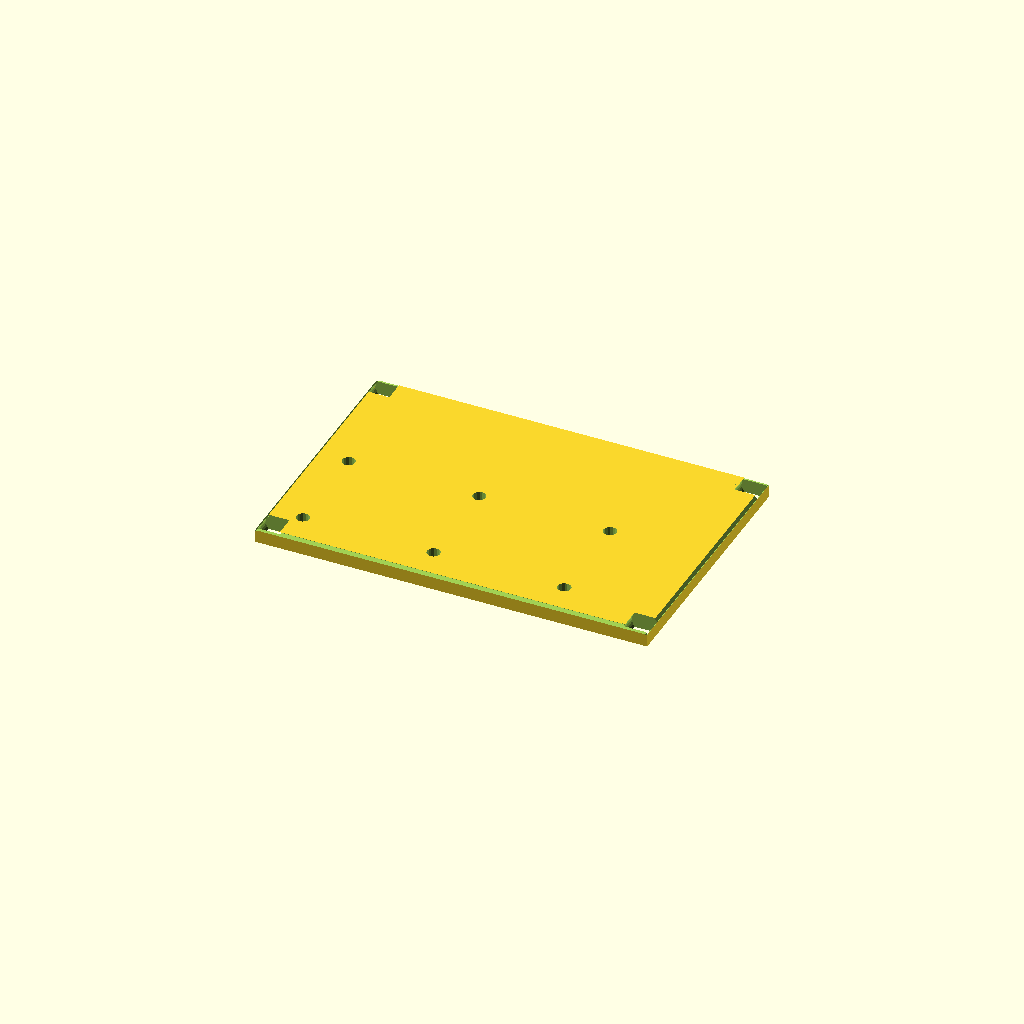
Cell 1: rendered with the file's own defaults.
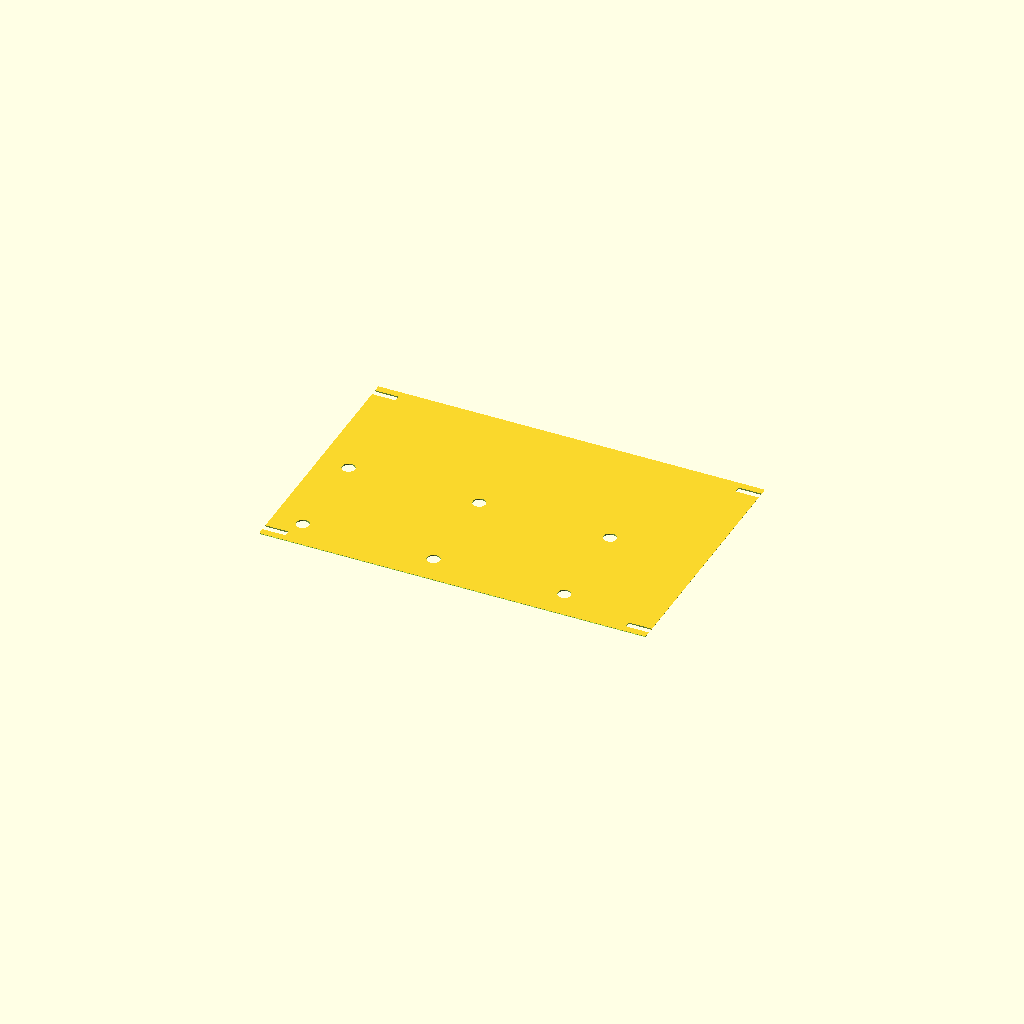
Cell 2: the same model with plate_thickness = 1.
All cells are drawn from one camera (rotation 55°, 0°, 25°, orthographic, colour scheme Cornfield), so only the parameter changes between them.
The OpenSCAD source (results/nopscadlib/ablations/no_verification/scad/sheet__AL6.scad):
// Parameters
plate_length = 300; //[150:600:1]
plate_width = 200; //[100:400:1]
plate_thickness = 12; //[6:24:1]
corner_radius = 10; //[5:20:1]
edge_chamfer = 1.5; //[0.5:3:0.5]
hole_diameter = 10; //[5:20:1]
hole_edge_margin = 25; //[12:50:1]
hole_spacing_x = 100; //[50:200:1]
hole_spacing_y = 75; //[40:150:1]
hole_rows = 2; //[1:4:1]
hole_cols = 3; //[1:5:1]
hole_clearance_z = 2; //[1:5:1]
chamfer_cutter_extra = 2; //[1:6:1]

// Base shapes
module tooling_plate_body() {
  cube([plate_length, plate_width, plate_thickness], center=true);
}

module corner_radius_cut_cyl_base() {
  rotate([90, 0, 0])
    cylinder(r=corner_radius, h=plate_thickness + 2*hole_clearance_z, center=true);
}

module corner_radius_cut_box_base() {
  cube([2*corner_radius, 2*corner_radius, plate_thickness + 2*hole_clearance_z], center=true);
}

module edge_chamfer_cutter_x_base() {
  cube([plate_length + 2*chamfer_cutter_extra, edge_chamfer*2, edge_chamfer*2], center=true);
}

module edge_chamfer_cutter_y_base() {
  cube([edge_chamfer*2, plate_width + 2*chamfer_cutter_extra, edge_chamfer*2], center=true);
}

module mounting_hole_cutter_base() {
  cylinder(r=hole_diameter/2, h=plate_thickness + 2*hole_clearance_z, center=true);
}

// Operations
module corner_radius_cut_quadrant() {
  intersection() {
    corner_radius_cut_cyl_base();
    corner_radius_cut_box_base();
  }
}

module corner_radius_cuts_all() {
  union() {
    translate([plate_length/2 - corner_radius, plate_width/2 - corner_radius, 0])
      corner_radius_cut_quadrant();
    translate([-plate_length/2 + corner_radius, plate_width/2 - corner_radius, 0])
      corner_radius_cut_quadrant();
    translate([plate_length/2 - corner_radius, -plate_width/2 + corner_radius, 0])
      corner_radius_cut_quadrant();
    translate([-plate_length/2 + corner_radius, -plate_width/2 + corner_radius, 0])
      corner_radius_cut_quadrant();
  }
}

module edge_chamfer() {
  union() {
    translate([0, plate_width/2 - edge_chamfer/2, plate_thickness/2 - edge_chamfer/2])
      rotate([45, 0, 0]) edge_chamfer_cutter_x_base();
    translate([0, -plate_width/2 + edge_chamfer/2, plate_thickness/2 - edge_chamfer/2])
      rotate([45, 0, 0]) edge_chamfer_cutter_x_base();
    translate([plate_length/2 - edge_chamfer/2, 0, plate_thickness/2 - edge_chamfer/2])
      rotate([0, 45, 0]) edge_chamfer_cutter_y_base();
    translate([-plate_length/2 + edge_chamfer/2, 0, plate_thickness/2 - edge_chamfer/2])
      rotate([0, 45, 0]) edge_chamfer_cutter_y_base();
  }
}

module mounting_holes_pattern() {
  union() {
    for (row = [0:hole_rows-1]) {
      for (col = [0:hole_cols-1]) {
        translate([-plate_length/2 + hole_edge_margin + col*hole_spacing_x,
                   -plate_width/2 + hole_edge_margin + row*hole_spacing_y, 0])
          mounting_hole_cutter_base();
      }
    }
  }
}

// Final model
difference() {
  tooling_plate_body();
  corner_radius_cuts_all();
  edge_chamfer();
  mounting_holes_pattern();
}
Parameter table extracted from the source (name, type, default, range or options):
plate_length: number, default 300, range 1 to 150, step 600
plate_width: number, default 200, range 1 to 100, step 400
plate_thickness: number, default 12, range 1 to 6, step 24
corner_radius: number, default 10, range 1 to 5, step 20
edge_chamfer: number, default 1.5, range 0.5 to 0.5, step 3
hole_diameter: number, default 10, range 1 to 5, step 20
hole_edge_margin: number, default 25, range 1 to 12, step 50
hole_spacing_x: number, default 100, range 1 to 50, step 200
hole_spacing_y: number, default 75, range 1 to 40, step 150
hole_rows: number, default 2, range 1 to 1, step 4
hole_cols: number, default 3, range 1 to 1, step 5
hole_clearance_z: number, default 2, range 1 to 1, step 5
chamfer_cutter_extra: number, default 2, range 1 to 1, step 6
